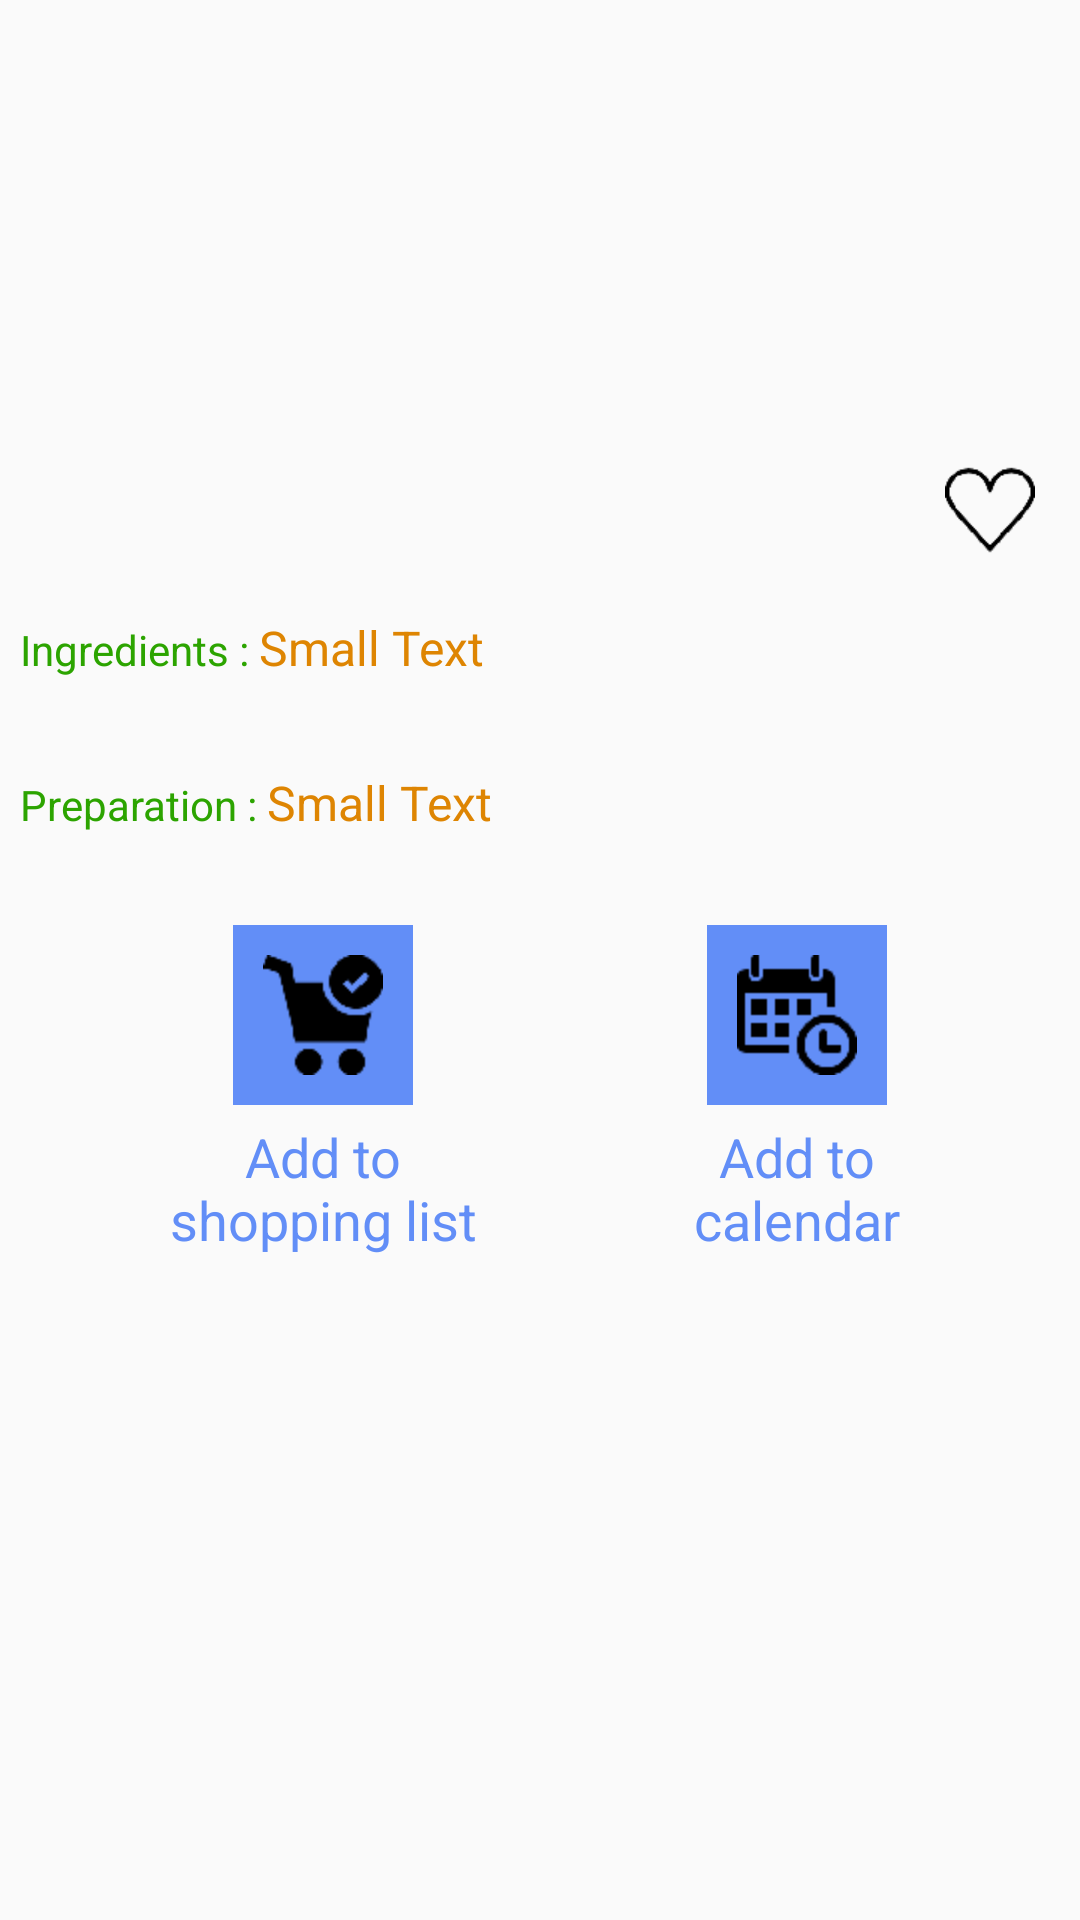

Write the Android layout XML for this screen, with the resource values it uses.
<!-- AndroidManifest.xml: application theme Default -->
<!-- res/layout/recipe_details.xml -->
<?xml version="1.0" encoding="utf-8"?>
<ScrollView
    android:layout_width="fill_parent"
    android:layout_height="fill_parent"
    android:id="@+id/scrollView"
    xmlns:android="http://schemas.android.com/apk/res/android" >

   <LinearLayout xmlns:android="http://schemas.android.com/apk/res/android"
    android:orientation="vertical" android:layout_width="match_parent"
    android:id="@+id/test1"
    android:layout_height="wrap_content"
       android:paddingTop="@dimen/activity_vertical_margin"
       android:paddingBottom="@dimen/activity_vertical_margin"
    android:weightSum="1">

    <LinearLayout
        android:orientation="horizontal"
        android:layout_width="match_parent"
        android:layout_height="150dp"
        android:weightSum="1"
        android:layout_weight="1"
        android:layout_marginLeft="30dp"
        android:layout_marginRight="30dp">

        <ImageView
            android:layout_width="match_parent"
            android:layout_height="match_parent"
            android:id="@+id/recipeImage"
            android:layout_gravity="top"
            android:layout_marginLeft="5dp"
            android:layout_marginRight="10dp"
            android:adjustViewBounds="true" />

    </LinearLayout>

       <LinearLayout
           android:orientation="horizontal"
           android:layout_width="match_parent"
           android:layout_height="wrap_content">

           <TextView
               android:layout_width="match_parent"
               android:layout_height="wrap_content"
               android:textAppearance="?android:attr/textAppearanceMedium"
               android:id="@+id/recipeTitle"
               android:layout_gravity="center_horizontal"
               android:layout_weight="1"
               android:paddingTop="10dp"
               android:paddingLeft="5dp"
               android:paddingRight="5dp"
               android:textAlignment="center"
               android:textColor="@color/recipeTitle" />

           <ImageButton
            android:layout_width="30dp"
            android:layout_height="30dp"
            android:id="@+id/fav_0_button"
            android:background="@mipmap/fav_0"
            android:layout_gravity="top"
            android:layout_marginRight="15dp"
               android:layout_marginTop="5dp" />
       </LinearLayout>

       <LinearLayout
        android:orientation="horizontal"
        android:layout_width="match_parent"
        android:layout_height="wrap_content"
        android:layout_weight="1"
        android:layout_marginTop="20dp">

        <TextView
            android:layout_width="wrap_content"
            android:layout_height="wrap_content"
            android:textAppearance="?android:attr/textAppearanceMedium"
            android:text="  Ingredients : "
            android:id="@+id/textView_ingredients"
            android:textColor="@color/ingTitle"
            android:textSize="14dp" />

        <TextView
            android:layout_width="match_parent"
            android:layout_height="wrap_content"
            android:textAppearance="?android:attr/textAppearanceSmall"
            android:text="Small Text"
            android:id="@+id/ingredientsText"
            android:textSize="16dp"
            android:textColor="@color/textDescription" />

       </LinearLayout>

    <LinearLayout
        android:orientation="horizontal"
        android:layout_width="match_parent"
        android:layout_height="wrap_content"
        android:weightSum="1"
        android:layout_gravity="center_horizontal"
        android:layout_weight="1"
        android:layout_marginTop="30dp">

        <TextView
            android:layout_width="wrap_content"
            android:layout_height="wrap_content"
            android:textAppearance="?android:attr/textAppearanceMedium"
            android:text="  Preparation : "
            android:id="@+id/textView_preparation"
            android:textColor="@color/ingTitle"
            android:textSize="14dp" />

        <TextView
            android:layout_width="match_parent"
            android:layout_height="wrap_content"
            android:textAppearance="?android:attr/textAppearanceSmall"
            android:text="Small Text"
            android:id="@+id/preparationText"
            android:textColor="@color/textDescription"
            android:textSize="16dp" />
    </LinearLayout>

    <LinearLayout
        android:orientation="horizontal"
        android:layout_width="match_parent"
        android:layout_height="match_parent"
        android:weightSum="1"
        android:layout_gravity="center_horizontal"
        android:layout_weight="1"
        android:baselineAligned="false"
        android:layout_marginTop="30dp">

        <LinearLayout
            android:orientation="vertical"
            android:layout_width="wrap_content"
            android:layout_height="match_parent"
            android:layout_weight="0.70"
            android:layout_gravity="center_horizontal">

            <ImageButton
                android:layout_width="60dp"
                android:layout_height="60dp"
                android:id="@+id/addToShoppingButton"
                android:src="@mipmap/add_list"
                android:background="#628ef7"
                android:layout_gravity="center_horizontal" />

            <TextView
                android:layout_width="114dp"
                android:layout_height="match_parent"
                android:textAppearance="?android:attr/textAppearanceMedium"
                android:text="Add to shopping list"
                android:id="@+id/textView4"
                android:textColor="@color/blueButton"
                android:paddingTop="5dp"
                android:textAlignment="center"
                android:layout_gravity="center_horizontal" />
        </LinearLayout>

        <LinearLayout
            android:orientation="vertical"
            android:layout_width="wrap_content"
            android:layout_height="match_parent"
            android:weightSum="1">

            <ImageButton
                android:layout_width="60dp"
                android:layout_height="60dp"
                android:id="@+id/addToCalendarButton"
                android:src="@mipmap/add_calendar"
                android:background="#628ef7"
                android:layout_gravity="center_horizontal" />

            <TextView
                android:layout_width="101dp"
                android:layout_height="85dp"
                android:textAppearance="?android:attr/textAppearanceMedium"
                android:text="@string/addCalendar"
                android:id="@+id/textView5"
                android:textColor="#628ef7"
                android:paddingTop="5dp"
                android:textAlignment="center" />
        </LinearLayout>
    </LinearLayout>


   </LinearLayout>

</ScrollView>
<!-- resources referenced by this layout -->
<resources>
  <color name="blueButton">#628ef7</color>
  <color name="ingTitle">#2ca400</color>
  <color name="recipeTitle">#0b3fb9</color>
  <color name="textDescription">#de8502</color>
  <!-- mipmap add_calendar: png bitmap (mipmap-hdpi, 613 bytes) -->
  <!-- mipmap add_list: png bitmap (mipmap-hdpi, 847 bytes) -->
  <!-- mipmap fav_0: png bitmap (mipmap-hdpi, 950 bytes) -->
  <string name="addCalendar">Add to calendar</string>
  <style name="Default" parent="Theme.AppCompat.Light" />
</resources>
